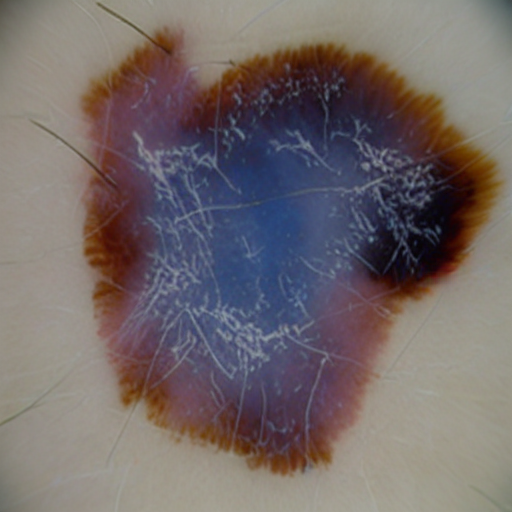
Generation parameters embedded in this image by AUTOMATIC1111 Stable Diffusion web UI or a fork of it (Forge, ...) (PNG 'parameters' text chunk):
Generate high quality malignant mole data without any blue marks 
Steps: 26, Sampler: PLMS, CFG scale: 8.5, Seed: 3479085459, Face restoration: CodeFormer, Size: 512x512, Model hash: 8d72386f9b, Model: Skin Mole_311760_lora, Version: v1.5.1